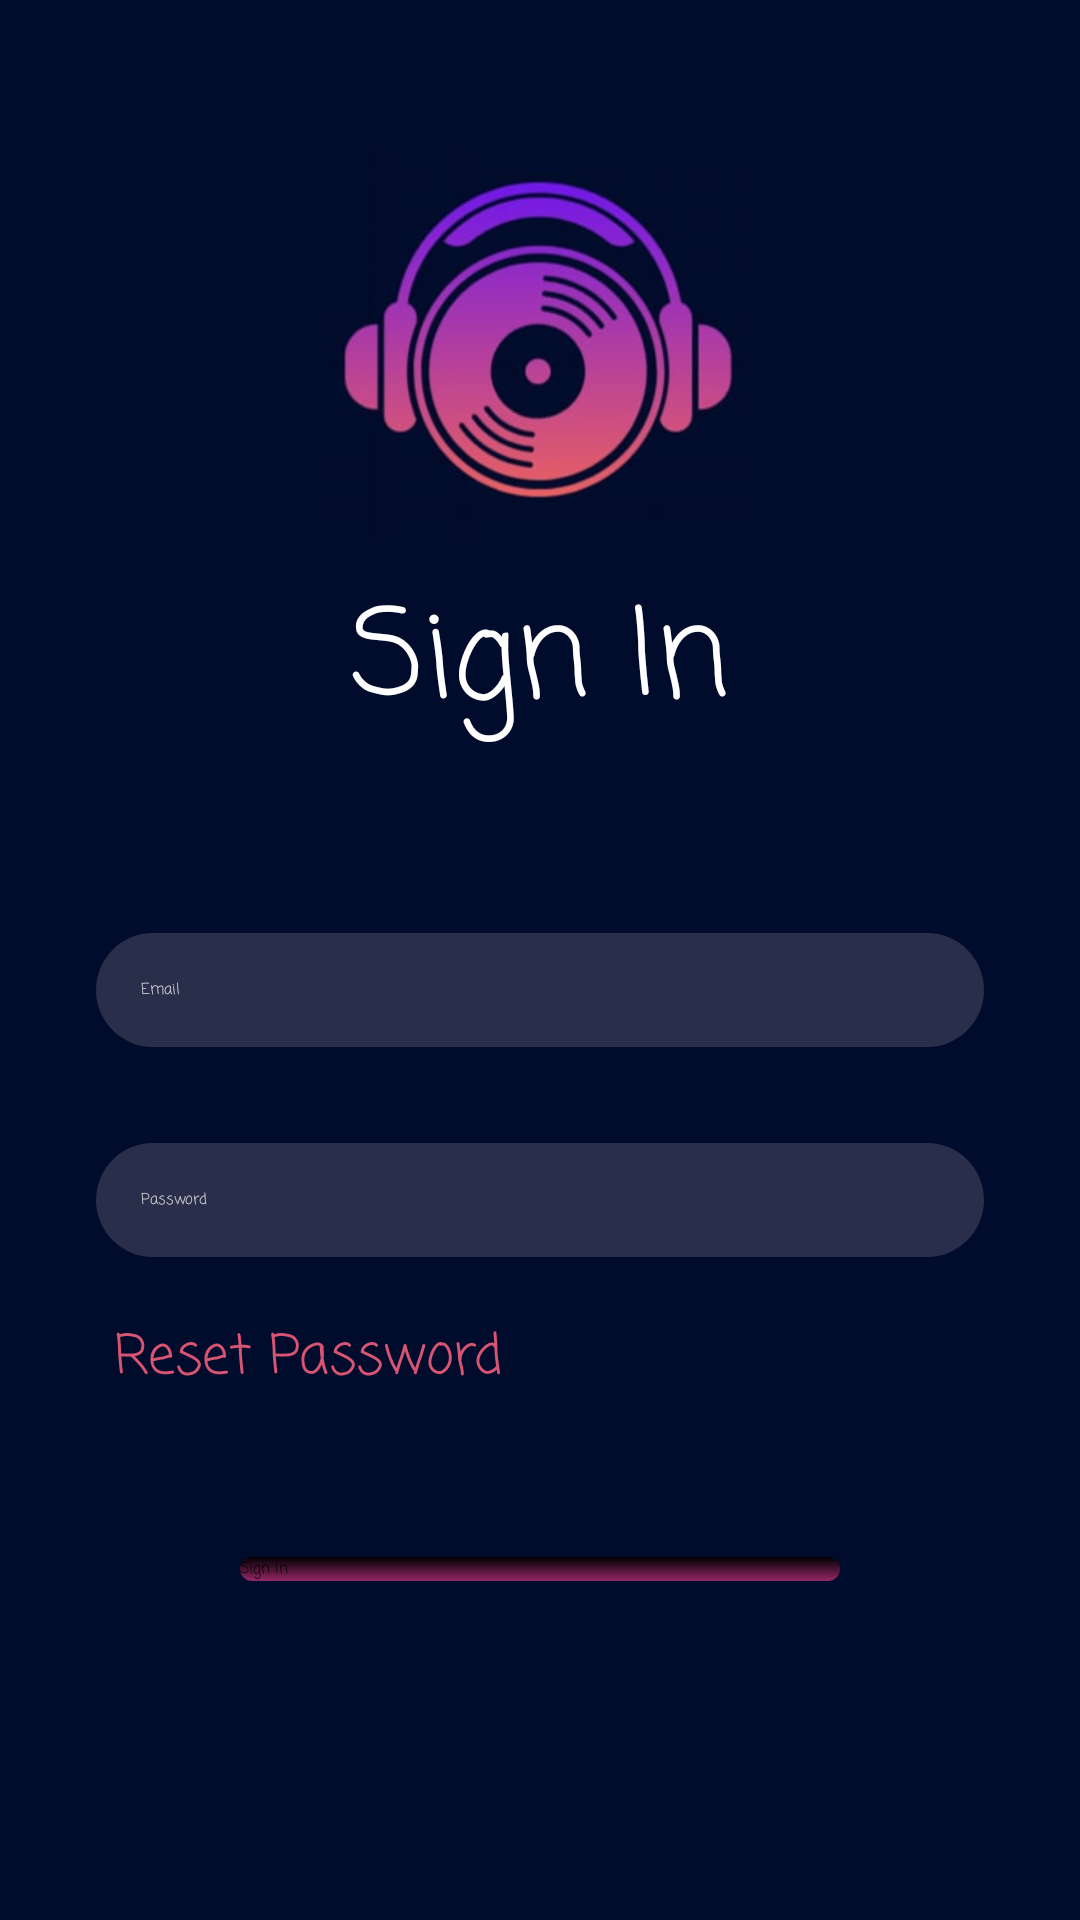

Reconstruct the res/layout file that produces this screen, plus the resources it refers to.
<!-- AndroidManifest.xml: application theme Theme.MusicApp -->
<!-- res/layout/fragment_sign_in.xml -->
<?xml version="1.0" encoding="utf-8"?>
<androidx.constraintlayout.widget.ConstraintLayout xmlns:android="http://schemas.android.com/apk/res/android"
    xmlns:tools="http://schemas.android.com/tools"
    android:layout_width="match_parent"
    android:layout_height="match_parent"
    xmlns:app="http://schemas.android.com/apk/res-auto"
    tools:context=".Fragments.SignInFragment"
    android:background="@color/primary">

    <ImageView
        android:id="@+id/imageView2"
        android:layout_width="0dp"
        android:layout_height="130dp"
        android:layout_marginTop="50dp"
        android:src="@drawable/logo2"
        app:layout_constraintEnd_toEndOf="parent"
        app:layout_constraintStart_toStartOf="parent"
        app:layout_constraintTop_toTopOf="parent" />

    <TextView
        android:id="@+id/textView"
        android:layout_width="match_parent"
        android:layout_height="wrap_content"
        android:layout_marginTop="10dp"
        android:text="Sign In"
        android:textAlignment="center"
        android:textColor="@color/white"
        android:textSize="40sp"
        android:fontFamily="casual"
        app:layout_constraintEnd_toEndOf="parent"
        app:layout_constraintStart_toStartOf="parent"
        app:layout_constraintTop_toBottomOf="@+id/imageView2" />

    <EditText
        android:id="@+id/email"
        android:layout_width="match_parent"
        android:layout_height="wrap_content"
        android:layout_marginStart="32dp"
        android:layout_marginTop="60dp"
        android:layout_marginEnd="32dp"
        android:background="@drawable/edittext_background"
        android:ems="10"
        android:fontFamily="casual"
        android:hint="Email"
        android:inputType="textEmailAddress"
        android:padding="15dp"
        android:textColorHint="#d0d1d4"
        android:textColor="#d0d1d4"
        app:layout_constraintEnd_toEndOf="@+id/textView"
        app:layout_constraintStart_toStartOf="@+id/textView"
        app:layout_constraintTop_toBottomOf="@+id/textView" />

    <EditText
        android:id="@+id/password"
        android:layout_width="match_parent"
        android:layout_height="wrap_content"
        android:layout_marginStart="32dp"
        android:layout_marginTop="32dp"
        android:layout_marginEnd="32dp"
        android:background="@drawable/edittext_background"
        android:ems="10"
        android:fontFamily="casual"
        android:hint="Password"
        android:inputType="textPassword"
        android:padding="15dp"
        android:textColorHint="#d0d1d4"
        android:textColor="#d0d1d4"
        app:layout_constraintEnd_toEndOf="@+id/email"
        app:layout_constraintStart_toStartOf="@+id/email"
        app:layout_constraintTop_toBottomOf="@+id/email" />

    <TextView
        android:id="@+id/reset_password"
        android:layout_width="wrap_content"
        android:layout_height="wrap_content"
        android:layout_marginStart="6dp"
        android:layout_marginTop="20dp"
        android:fontFamily="casual"
        android:text="Reset Password"
        android:textColor="#D75573"
        android:textSize="18sp"
        app:layout_constraintStart_toStartOf="@+id/password"
        app:layout_constraintTop_toBottomOf="@+id/password" />

    <Button
        android:id="@+id/signInButton"
        android:layout_width="match_parent"
        android:layout_height="wrap_content"
        android:layout_marginStart="80dp"
        android:layout_marginTop="100dp"
        android:layout_marginEnd="80dp"
        android:background="@drawable/gradient_background"
        android:fontFamily="casual"
        android:text="Sign In"
        app:backgroundTint="@null"
        app:layout_constraintEnd_toEndOf="@+id/password"
        app:layout_constraintStart_toStartOf="@+id/password"
        app:layout_constraintTop_toBottomOf="@+id/password" />

    <LinearLayout
        android:layout_width="wrap_content"
        android:layout_height="wrap_content"
        android:layout_marginTop="110dp"
        android:orientation="horizontal"
        app:layout_constraintEnd_toEndOf="parent"
        app:layout_constraintStart_toStartOf="parent"
        app:layout_constraintTop_toBottomOf="@+id/signInButton">

        <TextView
            android:layout_width="wrap_content"
            android:layout_height="wrap_content"
            android:layout_marginEnd="15dp"
            android:layout_marginBottom="5dp"
            android:fontFamily="casual"
            android:text="Don't have an account?"
            android:textColor="@color/white"
            android:textSize="18sp" />

        <TextView
            android:id="@+id/dont_have_an_account"
            android:layout_width="wrap_content"
            android:layout_height="wrap_content"
            android:layout_marginBottom="5dp"
            android:fontFamily="casual"
            android:text="Sign Up"
            android:textColor="#D75573"
            android:textSize="18sp" />
    </LinearLayout>

    <ProgressBar
        android:id="@+id/signInProgress"
        style="?android:attr/progressBarStyleHorizontal"
        android:layout_width="100dp"
        android:layout_height="wrap_content"
        android:layout_marginBottom="15dp"
        android:indeterminate="true"
        android:indeterminateTint="@color/endColor"
        android:visibility="invisible"
        app:layout_constraintBottom_toTopOf="@+id/signInButton"
        app:layout_constraintEnd_toEndOf="parent"
        app:layout_constraintStart_toStartOf="parent" />

</androidx.constraintlayout.widget.ConstraintLayout>
<!-- resources referenced by this layout -->
<resources>
  <color name="endColor">#942766</color>
  <color name="primary">#010B2B</color>
  <color name="white">#FFFFFFFF</color>
  <!-- drawable edittext_background (drawable) -->
  <?xml version="1.0" encoding="utf-8"?>
  <layer-list xmlns:android="http://schemas.android.com/apk/res/android">
  <item>
      <shape android:shape="rectangle">
          <solid android:color="@color/editText"> </solid>
          <corners
              android:radius="30dp"/>
      </shape>
  </item>
  </layer-list>
  <!-- drawable gradient_background (drawable) -->
  <?xml version="1.0" encoding="utf-8"?>
  <shape android:shape="rectangle"
      xmlns:android="http://schemas.android.com/apk/res/android">
      <gradient
          android:startColor="@color/black"
          android:endColor="@color/endColor"
          android:angle="-90">
      </gradient>
      <corners
          android:radius="30dp"/>
  </shape>
  <!-- drawable logo2: jpg bitmap (drawable, 12831 bytes) -->
  <color name="editText">#292E4B</color>
  <color name="black">#FF000000</color>
</resources>
